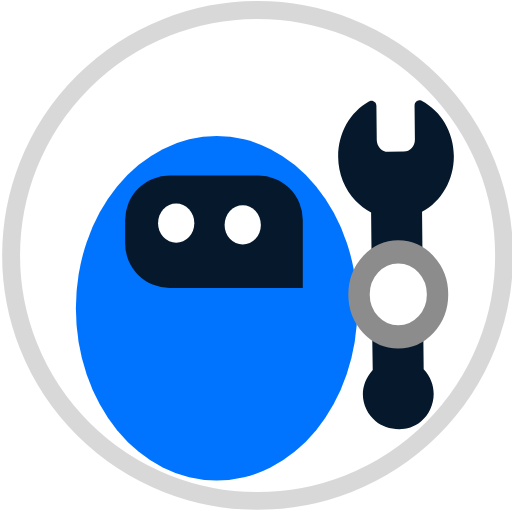
t = 0.00 s
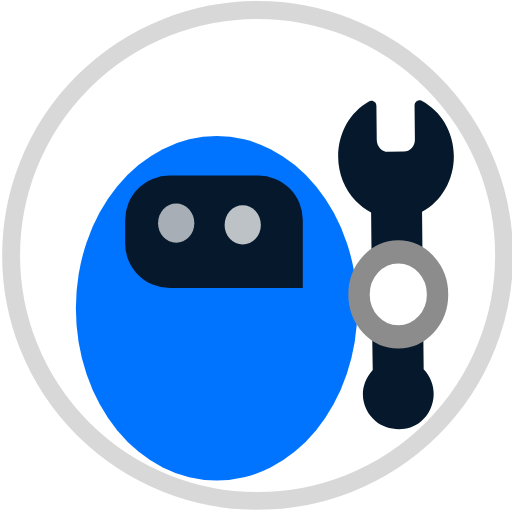
t = 0.75 s
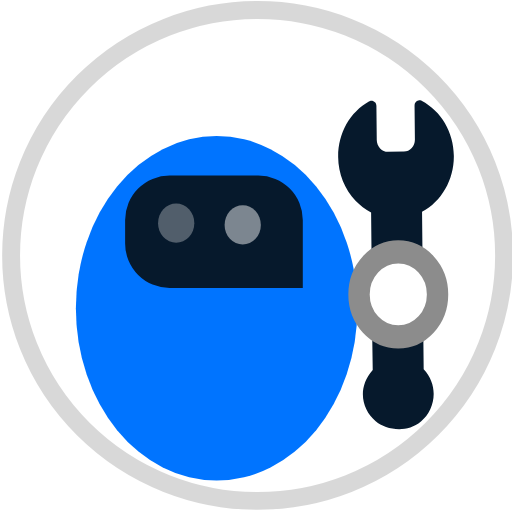
t = 1.50 s
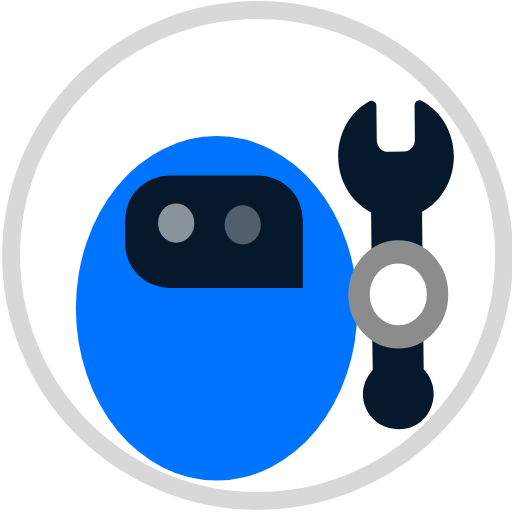
t = 2.00 s
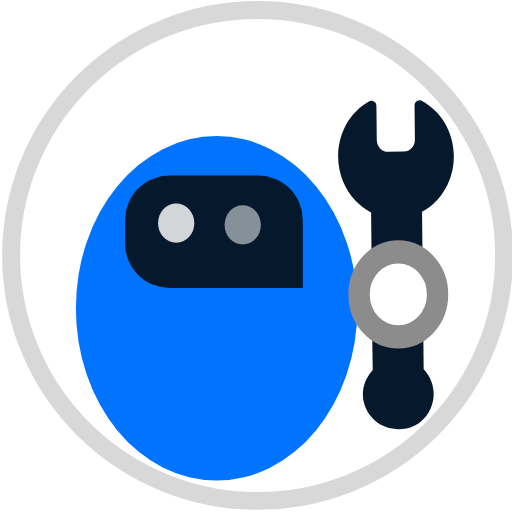
t = 2.63 s
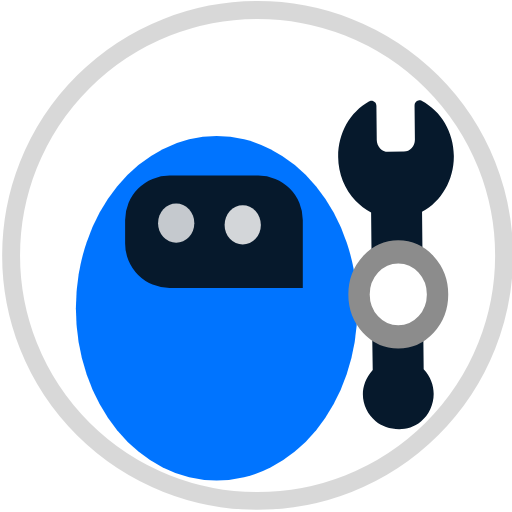
t = 3.50 s

The animated SVG that drew these frames (rendered in a browser with its animation timeline set to each time). Animation: 2 SMIL elements (animate=2); one cycle of 4.00 s, repeats indefinitely.

<svg viewBox="0 0 230 230" xmlns="http://www.w3.org/2000/svg" xmlns:bx="https://boxy-svg.com">
  <defs>
    <bx:guide x="315.311" y="172.065" angle="90"></bx:guide>
    <bx:guide x="395.162" y="188.578" angle="0"></bx:guide>
  </defs>
  <circle style="fill: none; stroke-width: 9.24285px; stroke: rgba(129, 129, 129, 0.306);" transform="matrix(0.869376, 0, 0, 0.865786, -473.90567, -182.287796)" cx="678.205" cy="343.086" r="127.361"></circle>
  <circle style="fill: rgb(0, 116, 255); stroke-width: 10px; stroke: rgba(160, 159, 159, 0); transform-origin: 122.057px 111.764px;" cx="122.057" cy="111.764" r="80.712" transform="matrix(0.783449, 0, 0, 0.958765, -24.739944, 26.739779)">
  </circle>
  <path style="fill: rgb(6, 25, 44); transform-box: fill-box; transform-origin: 50% 50%;" d="M -136.02 -129.348 H -76.209 A 20 20 0 0 1 -56.209 -109.348 V -98.863 A 20 20 0 0 1 -76.209 -78.863 H -116.02 A 20 20 0 0 1 -136.02 -98.863 V -129.348 Z" transform="matrix(-1, 0, 0, -1, 192.229004, 208.211002)" bx:shape="rect -136.02 -129.348 79.811 50.485 0 20 20 20 1@60a59228"></path>
  <circle transform="matrix(0.432861, 0, 0, 0.468805, -62.769974, -26.243088)" cx="327.854" cy="269.793" r="18.814" style="fill: rgb(255, 255, 255);">
    <animate attributeName="fill-opacity" values="1;0.3;1" dur="3s" repeatCount="indefinite" />
  </circle><g transform="matrix(1.050302, 1.10271, -1.027322, 1.127375, 109.638985, -253.069)" style="">
    <path d="M 225.035 151.532 L 193.309 119.807 C 195.486 113.44 193.885 106.386 189.083 101.584 C 184.341 96.843 177.443 95.193 171.078 97.279 C 171.055 97.287 170.969 97.328 170.946 97.338 C 170.78 97.411 170.633 97.508 170.509 97.629 C 170.502 97.634 170.493 97.636 170.487 97.642 C 170.478 97.651 170.16 98.152 170.151 98.174 C 170.092 98.331 170.059 98.496 170.055 98.666 C 170.054 98.69 170.143 99.206 170.152 99.228 C 170.161 99.251 170.172 99.272 170.182 99.295 C 170.255 99.46 170.352 99.607 170.472 99.731 C 170.479 99.738 170.48 99.747 170.487 99.754 L 177.344 106.612 C 177.989 107.256 178.344 108.111 178.344 109.02 C 178.344 109.928 177.991 110.781 177.349 111.423 L 173.91 114.862 C 173.269 115.504 172.416 115.857 171.509 115.857 L 171.508 115.857 C 170.599 115.857 169.744 115.501 169.099 114.857 L 162.242 108 C 162.235 107.993 162.226 107.991 162.219 107.985 C 162.095 107.865 161.948 107.768 161.783 107.696 C 161.76 107.686 161.738 107.675 161.714 107.666 C 161.691 107.657 161.671 107.644 161.648 107.637 C 161.507 107.591 161.364 107.574 161.222 107.57 C 161.198 107.569 161.176 107.568 161.152 107.569 C 160.982 107.573 160.817 107.606 160.661 107.665 C 160.638 107.674 160.616 107.682 160.593 107.692 C 160.432 107.762 160.286 107.859 160.158 107.981 C 160.149 107.99 160.136 107.992 160.127 108.001 C 160.12 108.008 160.118 108.017 160.112 108.024 C 159.993 108.148 159.897 108.294 159.824 108.459 C 159.814 108.483 159.802 108.504 159.793 108.528 C 159.784 108.551 159.771 108.57 159.764 108.594 C 157.685 114.963 159.334 121.862 164.069 126.597 C 167.459 129.987 171.971 131.786 176.574 131.786 C 178.489 131.786 180.417 131.454 182.289 130.815 L 190.83 139.357 C 190.634 139.335 204.464 153.087 204.464 153.087 L 214.017 162.543 C 214.086 169.641 219.67 172.963 224.874 172.349 C 228.69 171.899 234.02 168.446 234.827 162.736 C 235.605 157.237 231.716 151.562 225.035 151.532 Z" id="path64" style="fill: rgb(6, 25, 44);">
    </path>
  </g>
  <circle transform="matrix(0.432861, 0, 0, 0.468805, -32.878765, -25.412706)" cx="327.854" cy="269.793" r="18.814" style="fill: rgb(255, 255, 255);"><animate attributeName="fill-opacity" values="1;0.3;1" dur="4s" repeatCount="indefinite" /></circle>
  <circle transform="matrix(0.937446, 0, 0, 1.01529, -128.426849, -141.669891)" cx="327.854" cy="269.793" r="18.814" style="fill: rgb(255, 255, 255); stroke: rgb(140, 140, 140); stroke-width: 10.242px;"></circle>
</svg>
